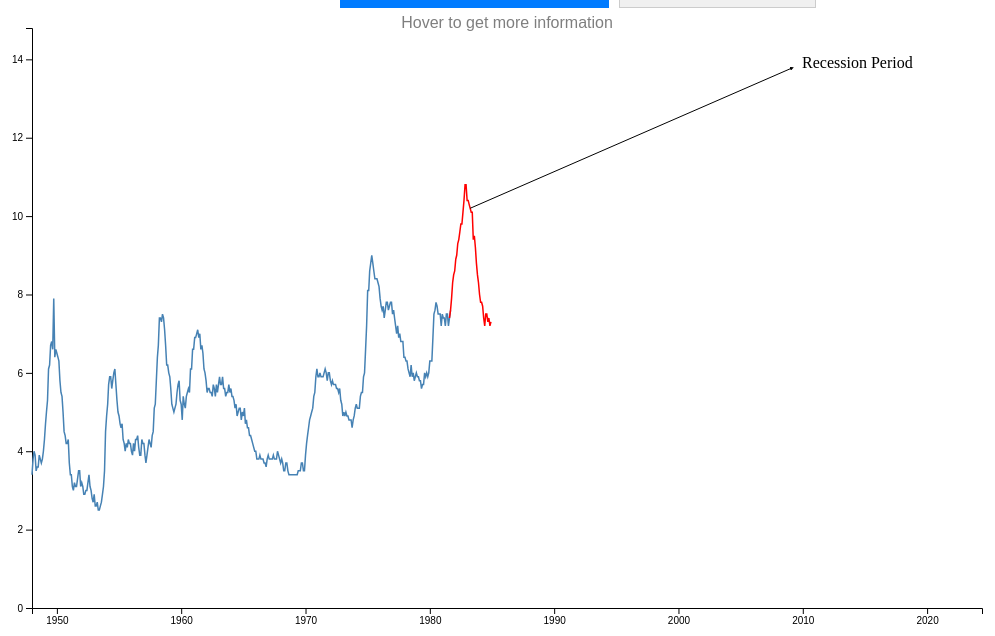
D3 v6 page, settled after 480 driven frames (8 s of simulated time); the page loaded 1 data file(s).


	yearAndMonth = '1984/12';
	updateIntro(yearAndMonth, 'SeasonallyAdjusted');
	updateUnemploymentGraph(yearAndMonth);
	updatePrevNextButton();

// ── js/index.js
let yearAndMonth = '1984/12';
let plotType = 'SeasonallyAdjusted';

function updateIntro(yearAndMonth) {
	if (yearAndMonth == '2023/12') {
		document.getElementById("recession_name").innerHTML = "2020 coronavirus recession";
		document.getElementById("reason").innerHTML = "The COVID-19 recession, also known as the Great Lockdown, was a global economic recession caused by the COVID-19 pandemic. The recession began in most countries in February 2020. After a year of global economic slowdown that saw stagnation of economic growth and consumer activity, the COVID-19 lockdowns and other precautions taken in early 2020 drove the global economy into crisis. Within seven months, every advanced economy had fallen to recession.";
	}
	if (yearAndMonth == '2012/12') {
		document.getElementById("recession_name").innerHTML = "Global financial crisis";
		document.getElementById("reason").innerHTML = "The 2007–2008 financial crisis, or the global financial crisis (GFC), was the most severe worldwide economic crisis since the Great Depression. Predatory lending in the form of subprime mortgages targeting low-income homebuyers, excessive risk-taking by global financial institutions, a continuous buildup of toxic assets within banks, and the bursting of the United States housing bubble culminated in a \"perfect storm\", which led to the Great Recession.";
	}
	if (yearAndMonth == '1994/12') {
		document.getElementById("recession_name").innerHTML = "Early 1990s recession";
		document.getElementById("reason").innerHTML = "The United States entered a recession in 1990, which lasted 8 months through March 1991. Although the recession was mild relative to other post-war recessions, it was characterized by a sluggish employment recovery, most commonly referred to as a jobless recovery. Unemployment continued to rise through June 1992, even though a positive economic growth rate had returned the previous year.";
	}
	if (yearAndMonth == '1984/12') {
		document.getElementById("recession_name").innerHTML = "1980's Double dip recession";
		document.getElementById("reason").innerHTML = "Principal causes of the 1980 recession included contractionary monetary policy undertaken by the Federal Reserve to combat double digit inflation and residual effects of the energy crisis. Manufacturing and construction failed to recover before more aggressive inflation reducing policy was adopted by the Federal Reserve in 1981, causing a second downturn. Due to their proximity and compounded effects, they are commonly referred to as the early 1980s recession, an example of a W-shaped or \"double dip\" recession; it remains the most recent example of such a recession in the United States.";	
	}
}

function selectButton(selectedButton, yearDate) {
    // Get all buttons in the container
    const buttons = document.querySelectorAll('.button-container button');
    
    // Remove 'selected' class from all buttons
    buttons.forEach(button => button.classList.remove('selected'));
    
    // Add 'selected' class to the clicked button
    selectedButton.classList.add('selected');
    yearAndMonth = yearDate
    updateIntro(yearAndMonth);
    updateUnemploymentGraph(yearAndMonth, plotType);
    updatePrevNextButton();
}

function prevRecessionYear() {
	if (yearAndMonth == '1994/12') {
		return '1984/12'
	}
	else if (yearAndMonth == '2012/12') {
		return '1994/12'
	}
	else if (yearAndMonth == '2023/12') {
		return '2012/12'
	}
	return null;
}

function nextRecessionYear() {
	if (yearAndMonth == '1984/12') {
		return '1994/12'
	}
	else if (yearAndMonth == '1994/12') {
		return '2012/12'
	}
	else if (yearAndMonth == '2012/12') {
		return '2023/12'
	}
	return null;
}

function updatePrevNextButton() {
	document.getElementById('nextYearButton').disabled = (nextRecessionYear(yearAndMonth) == null);
	document.getElementById('prevYearButton').disabled = (prevRecessionYear(yearAndMonth) == null);
}

function updateButton() {
	const buttons = document.querySelectorAll('.button-container button');
	// Remove 'selected' class from all buttons
    buttons.forEach(button => button.classList.remove('selected'));
	document.getElementById(yearAndMonth).classList.add('selected');
}

function updatePlotType(selectedButton, newPlotType) {
	// Get all buttons in the container
    const buttons = document.querySelectorAll('.plotbutton-container button');
    
    // Remove 'selected' class from all buttons
    buttons.forEach(button => button.classList.remove('selected'));
    
    // Add 'selected' class to the clicked button
    selectedButton.classList.add('selected');
	plotType = newPlotType;
	updateUnemploymentGraph(yearAndMonth, plotType);
}

function nextrecession() {
	var next_year = nextRecessionYear(yearAndMonth);
	yearAndMonth = next_year;
	updateIntro(yearAndMonth);
	updateUnemploymentGraph(yearAndMonth, plotType);
	updatePrevNextButton();
	updateButton();
}

function prevrecession() {
	var prev_year = prevRecessionYear(yearAndMonth);
	yearAndMonth = prev_year;
	updateIntro(yearAndMonth);
	updateUnemploymentGraph(yearAndMonth, plotType);
	updatePrevNextButton();
	updateButton()
}
// ── js/plot_graph.js
function giveHighlightCount(filterDate) {
  if (yearAndMonth == '1984/12') {
    return 40
  }
  if (yearAndMonth == '1994/12') {
    return 60
  }
  else if (yearAndMonth == '2012/12') {
    return 70
  }
  else if (yearAndMonth == '2023/12') {
    return 50
  }
  return 100;
}

function updateUnemploymentGraph(filterDate, plotType = 'SeasonallyAdjusted') {
    highlightCount = giveHighlightCount(filterDate)
    // Load the CSV data
    d3.csv("unemployment_rate_us_and_california.csv").then(function(data) {
        // Parse the date
        data.forEach(d => {
            d.Date = d3.timeParse("%Y/%m")(d.Date);
            d.SeasonallyAdjusted = +d.SeasonallyAdjusted; // Ensure rate is a number
            d.NotSeasonallyAdjusted = +d.NotSeasonallyAdjusted; // Ensure rate is a number
        });

        // Get the full time range for the x-axis
        const fullDateRange = d3.extent(data, d => d.Date);

        // Determine the full range for the y-axis based on plotType
        const fullYRange = plotType === 'SeasonallyAdjusted' 
            ? [0, d3.max(data, d => d.SeasonallyAdjusted)]
            : [0, d3.max(data, d => d.NotSeasonallyAdjusted)];

        // Filter the data for the line
        const filteredData = data.filter(d => d.Date <= d3.timeParse("%Y/%m")(filterDate));

        // Split the data for highlighting the last `highlightCount` points
        const highlightData = filteredData.slice(-highlightCount);

        // Set up dimensions and margins
        const margin = {top: 20, right: 200, bottom: 100, left: 50},
            width = 1200 - margin.left - margin.right,
            height = 700 - margin.top - margin.bottom;

        // Clear the existing SVG content before appending new elements
        d3.select("#unemployment_graph").selectAll("*").remove();

        // Select the SVG element
        const svg = d3.select("#unemployment_graph")
            .attr("width", width + margin.left + margin.right)
            .attr("height", height + margin.top + margin.bottom)
            .append("g")
            .attr("transform", `translate(${margin.left},${margin.top})`);

        // Set up scales
        const x = d3.scaleTime()
            .domain(fullDateRange)  // Use the full date range for the X axis
            .range([0, width]);

        const y = d3.scaleLinear()
            .domain(fullYRange)  // Use the full range for the Y axis
            .range([height, 0]);

        // Add axes
        svg.append("g")
            .attr("transform", `translate(0,${height})`)
            .call(d3.axisBottom(x));

        svg.append("g")
            .call(d3.axisLeft(y));

        // Add the blue line for the entire dataset
        svg.append("path")
            .datum(filteredData)
            .attr("fill", "none")
            .attr("stroke", "steelblue")
            .attr("stroke-width", 1.5)
            .attr("d", d3.line()
                .x(d => x(d.Date))
                .y(d => y(d[plotType]))
                .defined((d, i) => i < filteredData.length - highlightCount || i === filteredData.length - highlightCount) // Draw blue line up to the last highlighted point
            );

        // Add the red line for the highlighted data
        svg.append("path")
            .datum(filteredData)
            .attr("fill", "none")
            .attr("stroke", "red")
            .attr("stroke-width", 1.5)
            .attr("d", d3.line()
                .x(d => x(d.Date))
                .y(d => y(d[plotType]))
                .defined((d, i) => i >= filteredData.length - highlightCount - 1) // Draw red line starting from the last point of blue line
            );

        // Add a circle marker for the tooltip
        const focus = svg.append("g")
            .style("display", "none");

        focus.append("circle")
            .attr("r", 4.5)
            .attr("fill", "steelblue");

        // Add tooltip elements within the SVG
        focus.append("rect")
            .attr("class", "tooltip-bg")
            .attr("width", 200)
            .attr("height", 60)
            .attr("fill", "white")
            .attr("stroke", "black")
            .attr("stroke-width", 1)
            .attr("rx", 5)
            .attr("ry", 5);

        focus.append("text")
            .attr("class", "tooltip-date")
            .attr("x", 15)
            .attr("y", 0);

        focus.append("text")
            .attr("class", "tooltip-rate")
            .attr("x", 15)
            .attr("y", 15);

        focus.append("text")
            .attr("class", "tooltip-non-adjust-rate")
            .attr("x", 15)
            .attr("y", 30);

        const bisectDate = d3.bisector(d => d.Date).left;

        svg.append("rect")
            .attr("width", width)
            .attr("height", height)
            .style("fill", "none")
            .style("pointer-events", "all")
            .on("mouseover", function() {
                focus.style("display", null);
            })
            .on("mousemove", function(event) {
                const x0 = x.invert(d3.pointer(event)[0]);
                const i = bisectDate(filteredData, x0, 1);
                const d0 = filteredData[i - 1];
                const d1 = filteredData[i];
                const d = x0 - d0.Date > d1.Date - x0 ? d1 : d0;

                const focusX = x(d.Date);
                const focusY = y(d[plotType]);

                // Check if the hovered point is in the highlighted data
                const isHighlighted = highlightData.includes(d);
                focus.select("circle").attr("fill", isHighlighted ? "red" : "steelblue");

                focus.attr("transform", `translate(${focusX},${focusY})`);
                focus.select(".tooltip-bg")
                    .attr("x", 10)
                    .attr("y", -25);

                focus.select(".tooltip-date")
                    .text(`Date: ${d3.timeFormat("%Y/%m")(d.Date)}`);

                focus.select(".tooltip-rate")
                    .text(`Seasonally Adjusted Rate: ${d.SeasonallyAdjusted}`);

                focus.select(".tooltip-non-adjust-rate")
                    .text(`Actual Rate: ${d.NotSeasonallyAdjusted}`);

            })
            .on("mouseout", function() {
                focus.style("display", "none");
            });

        // Add the semi-transparent message
        svg.append("text")
            .attr("x", width / 2)
            .attr("y", 0)
            .attr("text-anchor", "middle")
            .attr("fill", "black")
            .attr("opacity", 0.5)
            .attr("font-size", "16px")
            .attr("font-family", "Arial")
            .text("Hover to get more information");

        svg.append("text")
          .attr("x", width - margin.right + 20) // Adjust position as needed
          .attr("y", margin.top + 20)           // Adjust position as needed
          .attr("text-anchor", "start")
          .text("Recession Period");

        const lastRedPoint = filteredData[filteredData.length - 1 - (highlightCount / 2)];

        svg.append("line")
          .attr("x1", x(lastRedPoint.Date))
          .attr("y1", y(lastRedPoint[plotType]))
          .attr("x2", width - margin.right + 10) // Adjust position to point to annotation
          .attr("y2", margin.top + 20)           // Adjust position to point to annotation
          .attr("stroke", "black")
          .attr("marker-end", "url(#arrow)"); // Assuming you have an arrow marker defined

        svg.append("defs").append("marker")
          .attr("id", "arrow")
          .attr("viewBox", "0 -5 10 10")
          .attr("refX", 5)
          .attr("refY", 0)
          .attr("markerWidth", 4)
          .attr("markerHeight", 4)
          .attr("orient", "auto")
          .append("path")
            .attr("d", "M0,-5L10,0L0,5")
            .attr("class","arrowHead");

    });
}


### data: unemployment_rate_us_and_california.csv
Area Type, Area Name, Date, Year, Month, SeasonallyAdjusted, NotSeasonallyAdjusted
National, U.S., 1948/01, 1948, January, 3.4, 4.0
National, U.S., 1948/02, 1948, February, 3.8, 4.7
National, U.S., 1948/03, 1948, March, 4.0, 4.5
National, U.S., 1948/04, 1948, April, 3.9, 4.0
National, U.S., 1948/05, 1948, May, 3.5, 3.4
National, U.S., 1948/06, 1948, June, 3.6, 3.9
National, U.S., 1948/07, 1948, July, 3.6, 3.9
National, U.S., 1948/08, 1948, August, 3.9, 3.6
National, U.S., 1948/09, 1948, September, 3.8, 3.4
National, U.S., 1948/10, 1948, October, 3.7, 2.9
National, U.S., 1948/11, 1948, November, 3.8, 3.3
National, U.S., 1948/12, 1948, December, 4.0, 3.6
National, U.S., 1949/01, 1949, January, 4.3, 5.0
National, U.S., 1949/02, 1949, February, 4.7, 5.8
National, U.S., 1949/03, 1949, March, 5.0, 5.6
National, U.S., 1949/04, 1949, April, 5.3, 5.4
National, U.S., 1949/05, 1949, May, 6.1, 5.7
National, U.S., 1949/06, 1949, June, 6.2, 6.4
National, U.S., 1949/07, 1949, July, 6.7, 7.0
National, U.S., 1949/08, 1949, August, 6.8, 6.3
National, U.S., 1949/09, 1949, September, 6.6, 5.9
National, U.S., 1949/10, 1949, October, 7.9, 6.1
National, U.S., 1949/11, 1949, November, 6.4, 5.7
National, U.S., 1949/12, 1949, December, 6.6, 6.0
National, U.S., 1950/01, 1950, January, 6.5, 7.6
National, U.S., 1950/02, 1950, February, 6.4, 7.9
National, U.S., 1950/03, 1950, March, 6.3, 7.1
National, U.S., 1950/04, 1950, April, 5.8, 6.0
National, U.S., 1950/05, 1950, May, 5.5, 5.3
National, U.S., 1950/06, 1950, June, 5.4, 5.6
National, U.S., 1950/07, 1950, July, 5.0, 5.3
National, U.S., 1950/08, 1950, August, 4.5, 4.1
National, U.S., 1950/09, 1950, September, 4.4, 4.0
National, U.S., 1950/10, 1950, October, 4.2, 3.3
National, U.S., 1950/11, 1950, November, 4.2, 3.8
National, U.S., 1950/12, 1950, December, 4.3, 3.9
National, U.S., 1951/01, 1951, January, 3.7, 4.4
National, U.S., 1951/02, 1951, February, 3.4, 4.2
National, U.S., 1951/03, 1951, March, 3.4, 3.8
National, U.S., 1951/04, 1951, April, 3.1, 3.2
National, U.S., 1951/05, 1951, May, 3.0, 2.9
National, U.S., 1951/06, 1951, June, 3.2, 3.4
National, U.S., 1951/07, 1951, July, 3.1, 3.3
National, U.S., 1951/08, 1951, August, 3.1, 2.9
National, U.S., 1951/09, 1951, September, 3.3, 3.0
National, U.S., 1951/10, 1951, October, 3.5, 2.8
National, U.S., 1951/11, 1951, November, 3.5, 3.2
National, U.S., 1951/12, 1951, December, 3.1, 2.9
National, U.S., 1952/01, 1952, January, 3.2, 3.7
National, U.S., 1952/02, 1952, February, 3.1, 3.8
National, U.S., 1952/03, 1952, March, 2.9, 3.3
National, U.S., 1952/04, 1952, April, 2.9, 3.0
National, U.S., 1952/05, 1952, May, 3.0, 2.9
National, U.S., 1952/06, 1952, June, 3.0, 3.2
National, U.S., 1952/07, 1952, July, 3.2, 3.3
National, U.S., 1952/08, 1952, August, 3.4, 3.1
National, U.S., 1952/09, 1952, September, 3.1, 2.7
National, U.S., 1952/10, 1952, October, 3.0, 2.4
National, U.S., 1952/11, 1952, November, 2.8, 2.5
National, U.S., 1952/12, 1952, December, 2.7, 2.5
... 858 more rows